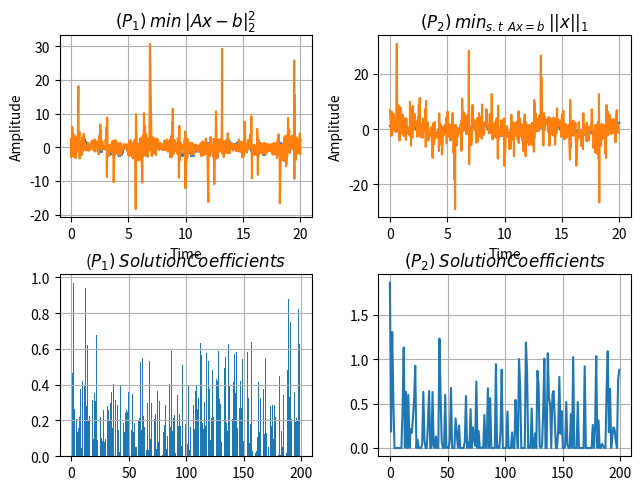

The matplotlib source for this figure:
import numpy as np
import random
import matplotlib.pyplot as plt
import scipy.optimize as opt

FUNCTION_STR = 'f(x) = np.sign(np.sin(x))'

def original_function(x):
    if hasattr(x, "__len__"):
        return [np.sin(i) + np.cos(i) + np.sin(7*i) for i in x]
    return np.sin(x) + np.cos(x) + np.sin(7*x)

def sum_sines_function(a, x):
        y = 0
        for k in range(len(a)):
            y += a[k] * np.sin((k+1)*x)
        return y

def ipm_lin_solve(A,b):
    
    A, b = np.array(A), np.array(b)
    r, c = A.shape
    
    cF = np.ones(c*2)
    A_eq = np.concatenate((A, -A), axis = 1)
    b_eq = b

    x = opt.linprog(cF, A_eq = A_eq, b_eq = b_eq, bounds = (0, None))['x']

    return x[:c] - x[c:]
    
def build_solver(x_d,y_d, n):

    m = len(x_d)
    A = []
    b = y_d

    """
    Defining A matrix R^{m,n}
    Content of each row per m samples = sin(k*x_i) 
    with k ranging from 1 to n
    """
    for i in range(m):
        A.append([np.sin(j*x_d[i]) for j in range(1,n+1)])
    
    return A, b

#Number of samples
m, n = 100, 200

#Time interval f(x)
I = [0,20]

#Rate of sampling
r = 0.001

#Sinusoidal original function
time = np.arange(*I, r)
amplitude = original_function(time)

#Random sampling n timestamps
x_d = random.sample(list(np.arange(*I, r)), m)
y_d = [original_function(i) for i in x_d]

#Calculating A, b matrices
A, b = build_solver(x_d, y_d, n)

#Finding the LSS over the sum of sines approximation problem
#x = ipm_lin_solve(A,b)
x_lsq = np.linalg.lstsq(A, b, 1)[0]
x_ipm_l1 = ipm_lin_solve(A,b)

#Compute learned function for new sampled points
x_t_lsq = sorted(random.sample(list(np.arange(*I, r)), 1000))
y_t_lsq = [sum_sines_function(x_lsq, i) for i in x_t_lsq]

#Compute learned function for new sampled points
x_t_ipm_l1 = sorted(random.sample(list(np.arange(*I, r)), 1000))
y_t_ipm_l1 = [sum_sines_function(x_ipm_l1, i) for i in x_t_ipm_l1]


#Plotting:

fig, axs = plt.subplots(2, 2)

fig.tight_layout(h_pad=2, w_pad=2)
axs[0,0].plot(time, amplitude)
axs[0,0].plot(x_t_lsq, y_t_lsq)
axs[0,0].scatter(x_d, y_d, s=1.5, color='#1c79fc')
axs[0,0].set_title(r'$(P_1)\:min\:|Ax - b|_2^2$')
axs[0,0].set_xlabel('Time')
axs[0,0].set_ylabel('Amplitude')
axs[0,0].grid(True, which='both')

axs[0,1].plot(time, amplitude)
axs[0,1].plot(x_t_ipm_l1, y_t_ipm_l1)
axs[0,1].scatter(x_d, y_d, s=1.5, color='#1c79fc')
axs[0,1].set_title(r'$(P_2)\:min_{s.t\:\:Ax = b}\:||x||_1$')
axs[0,1].set_xlabel('Time')
axs[0,1].set_ylabel('Amplitude')
axs[0,1].grid(True, which='both')

axs[1,0].bar(list(range(len(x_lsq))), np.abs(x_lsq))
axs[1,0].set_title(r'($P_1)\:Solution Coefficients$')
axs[1,0].grid(True, which='both')

axs[1,1].plot(list(range(len(x_ipm_l1))), np.abs(x_ipm_l1))
axs[1,1].set_title(r'$(P_2)\:Solution Coefficients$')
axs[1,1].grid(True, which='both')

plt.show()
